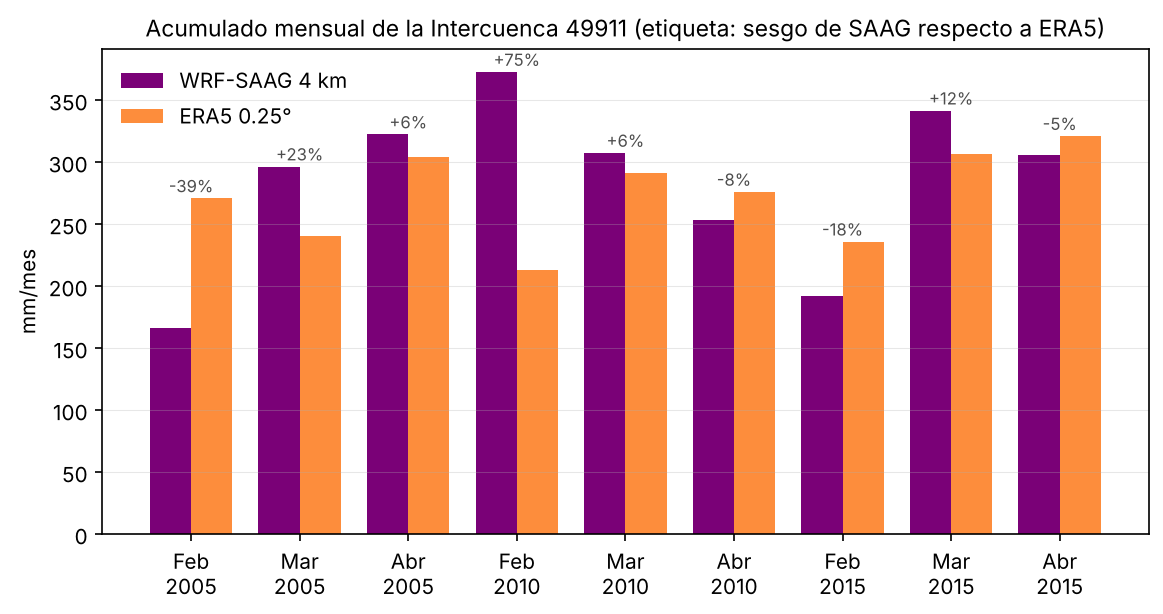

The data file committed next to this chart (first rows):
anio, mes, saag_mm, era5_mm, sesgo_pct
2005, 2, 165.9, 270.8, -39.0
2005, 3, 296.4, 240.0, 23.0
2005, 4, 322.3, 304.1, 6.0
2010, 2, 372.7, 212.8, 75.0
2010, 3, 307.4, 291.3, 6.0
2010, 4, 253.1, 276.0, -8.0
2015, 2, 192.2, 235.8, -18.0
2015, 3, 341.5, 306.2, 12.0
2015, 4, 306.0, 321.0, -5.0
